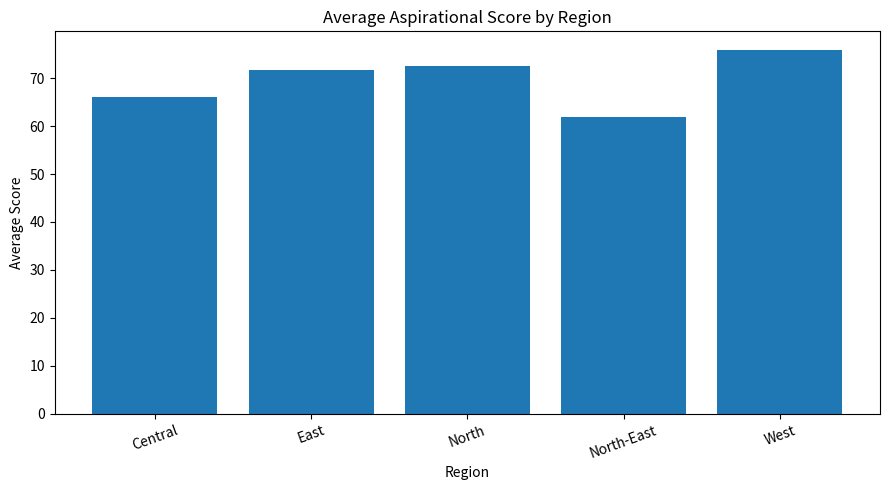
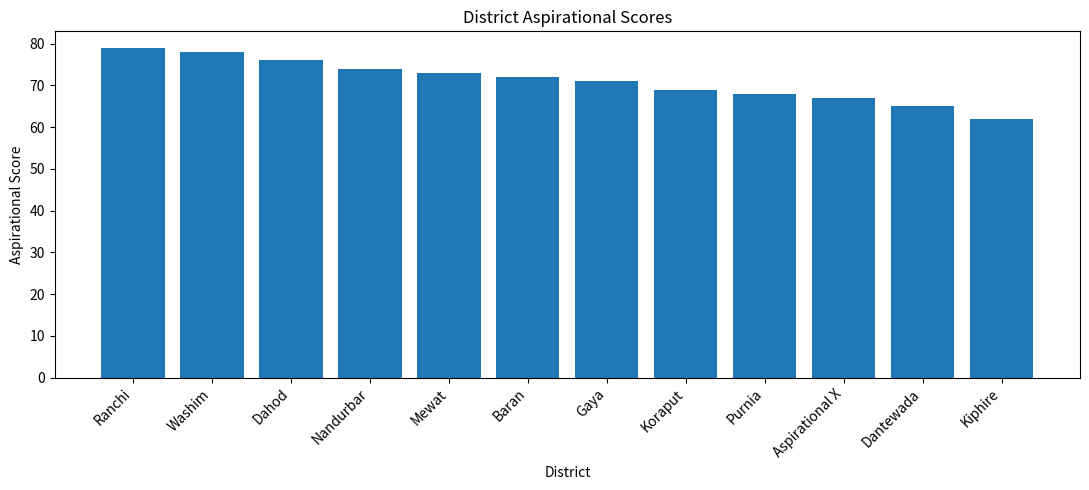
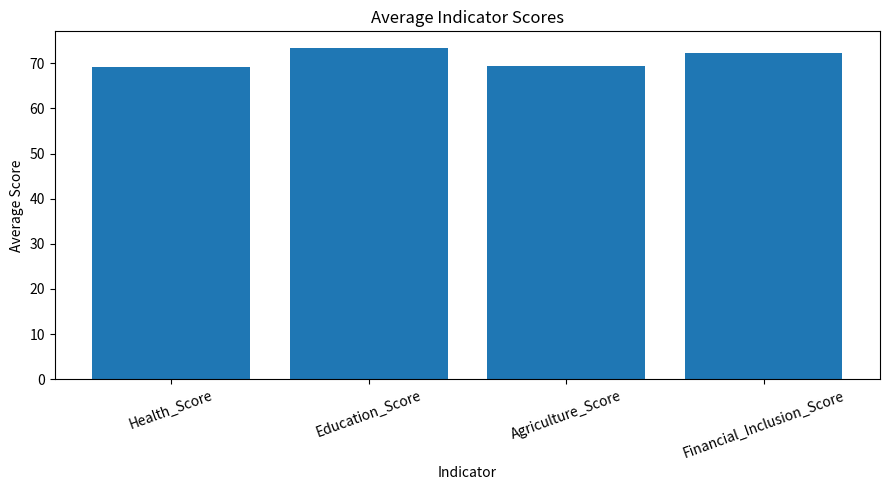

Source code (Python) for these figures, in order:
"""
Author: Saloni Tiwari
Programme: IIT Madras BS Degree — Diploma Level
Course: Business Data Management
Day: 020
Lecture: W4_L7
Topic: Analysis of Aspirational Data

Purpose:
Analyse aspirational-district style indicator data,
compare regional and district performance,
rank districts, and identify patterns across indicators.
"""

import pandas as pd
import matplotlib.pyplot as plt

data = {
    "District": [
        "Purnia", "Gaya", "Nandurbar", "Dahod",
        "Kiphire", "Ranchi", "Mewat", "Koraput",
        "Dantewada", "Baran", "Washim", "Aspirational X"
    ],
    "Region": [
        "East", "East", "West", "West",
        "North-East", "East", "North", "East",
        "Central", "North", "West", "Central"
    ],
    "Aspirational_Score": [
        68, 71, 74, 76, 62, 79,
        73, 69, 65, 72, 78, 67
    ],
    "Health_Score": [
        64, 69, 72, 75, 60, 77,
        71, 67, 63, 70, 76, 65
    ],
    "Education_Score": [
        70, 73, 76, 78, 65, 81,
        74, 72, 68, 75, 80, 69
    ],
    "Agriculture_Score": [
        72, 68, 70, 73, 58, 76,
        69, 70, 66, 67, 74, 71
    ],
    "Financial_Inclusion_Score": [
        66, 74, 78, 79, 64, 82,
        77, 65, 62, 76, 81, 63
    ]
}

df = pd.DataFrame(data)

print("\nDAY 020 — ANALYSIS OF ASPIRATIONAL DATA")
print("=" * 70)
print(df)

overall_average = df["Aspirational_Score"].mean()

region_summary = (
    df.groupby("Region", as_index=False)
      .agg(
          Average_Aspirational_Score=("Aspirational_Score", "mean"),
          Average_Health=("Health_Score", "mean"),
          Average_Education=("Education_Score", "mean"),
          Average_Agriculture=("Agriculture_Score", "mean"),
          Average_Financial_Inclusion=(
              "Financial_Inclusion_Score",
              "mean"
          )
      )
)

region_summary = region_summary.round(2)

district_ranking = df[
    ["District", "Region", "Aspirational_Score"]
].copy()

district_ranking["Rank"] = (
    district_ranking["Aspirational_Score"]
    .rank(method="min", ascending=False)
    .astype(int)
)

district_ranking = district_ranking.sort_values("Rank")

indicator_columns = [
    "Health_Score",
    "Education_Score",
    "Agriculture_Score",
    "Financial_Inclusion_Score"
]

indicator_summary = (
    df[indicator_columns]
    .mean()
    .round(2)
)

print("\nOverall Average Score:")
print(round(overall_average, 2))

print("\nRegional Summary:")
print(region_summary)

print("\nDistrict Ranking:")
print(district_ranking)

print("\nIndicator Averages:")
print(indicator_summary)

region_summary.to_csv(
    "day_020_region_summary.csv",
    index=False
)

district_ranking.to_csv(
    "day_020_district_ranking.csv",
    index=False
)

indicator_summary.to_csv(
    "day_020_indicator_averages.csv"
)

plt.figure(figsize=(9, 5))
plt.bar(
    region_summary["Region"],
    region_summary["Average_Aspirational_Score"]
)
plt.title("Average Aspirational Score by Region")
plt.xlabel("Region")
plt.ylabel("Average Score")
plt.xticks(rotation=20)
plt.tight_layout()
plt.show()

plt.figure(figsize=(11, 5))
plt.bar(
    district_ranking["District"],
    district_ranking["Aspirational_Score"]
)
plt.title("District Aspirational Scores")
plt.xlabel("District")
plt.ylabel("Aspirational Score")
plt.xticks(rotation=45, ha="right")
plt.tight_layout()
plt.show()

plt.figure(figsize=(9, 5))
plt.bar(
    indicator_summary.index,
    indicator_summary.values
)
plt.title("Average Indicator Scores")
plt.xlabel("Indicator")
plt.ylabel("Average Score")
plt.xticks(rotation=20)
plt.tight_layout()
plt.show()

leader = district_ranking.iloc[0]
lowest = district_ranking.iloc[-1]

best_region = region_summary.sort_values(
    "Average_Aspirational_Score",
    ascending=False
).iloc[0]

print("\nBUSINESS INSIGHTS")
print("=" * 70)

print(
    f"1. {leader['District']} has the highest measured "
    f"aspirational score at {leader['Aspirational_Score']}."
)

print(
    f"2. {lowest['District']} has the lowest measured "
    f"aspirational score at {lowest['Aspirational_Score']}."
)

print(
    f"3. {best_region['Region']} has the highest regional "
    f"average score at "
    f"{best_region['Average_Aspirational_Score']}."
)

print(
    "4. Indicator averages help identify which dimensions "
    "are relatively stronger or weaker in the learning dataset."
)

print("\nDay 020 analysis completed successfully.")
